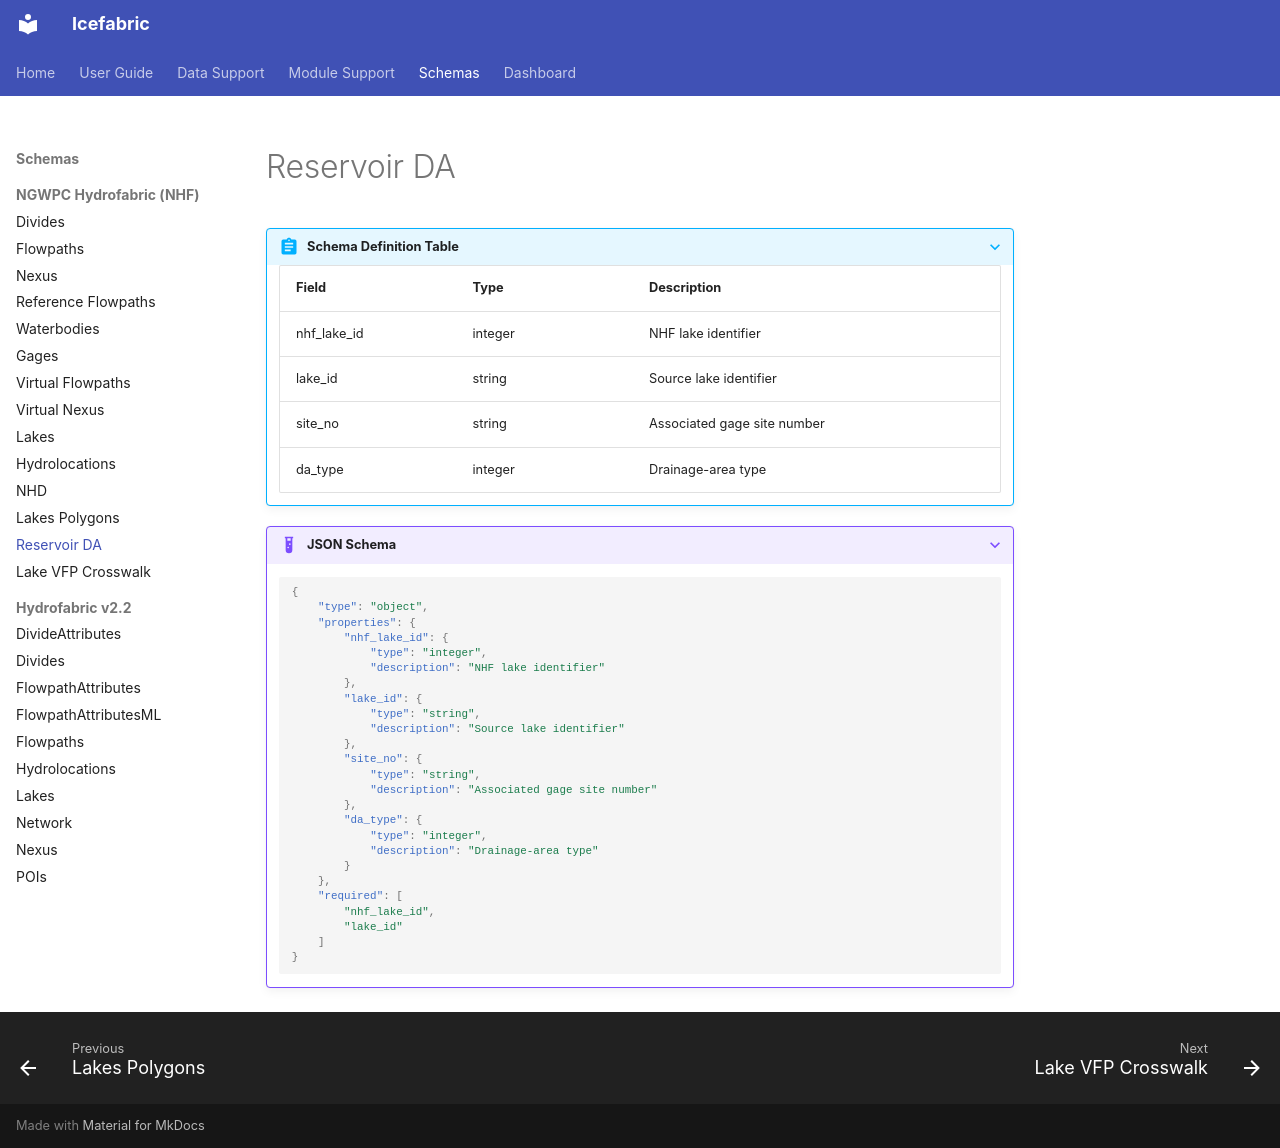

repository: NGWPC/icefabric · page: schemas/nhf/reservoir_da/index.html · generator: mkdocs

???+ abstract "Schema Definition Table"
    | Field | Type | Description |
    |-------|------|-------------|
    | nhf_lake_id | integer | NHF lake identifier |
    | lake_id | string | Source lake identifier |
    | site_no | string | Associated gage site number |
    | da_type | integer | Drainage-area type |

???+ example "JSON Schema"
    ```json
    {
        "type": "object",
        "properties": {
            "nhf_lake_id": {
                "type": "integer",
                "description": "NHF lake identifier"
            },
            "lake_id": {
                "type": "string",
                "description": "Source lake identifier"
            },
            "site_no": {
                "type": "string",
                "description": "Associated gage site number"
            },
            "da_type": {
                "type": "integer",
                "description": "Drainage-area type"
            }
        },
        "required": [
            "nhf_lake_id",
            "lake_id"
        ]
    }
    ```
